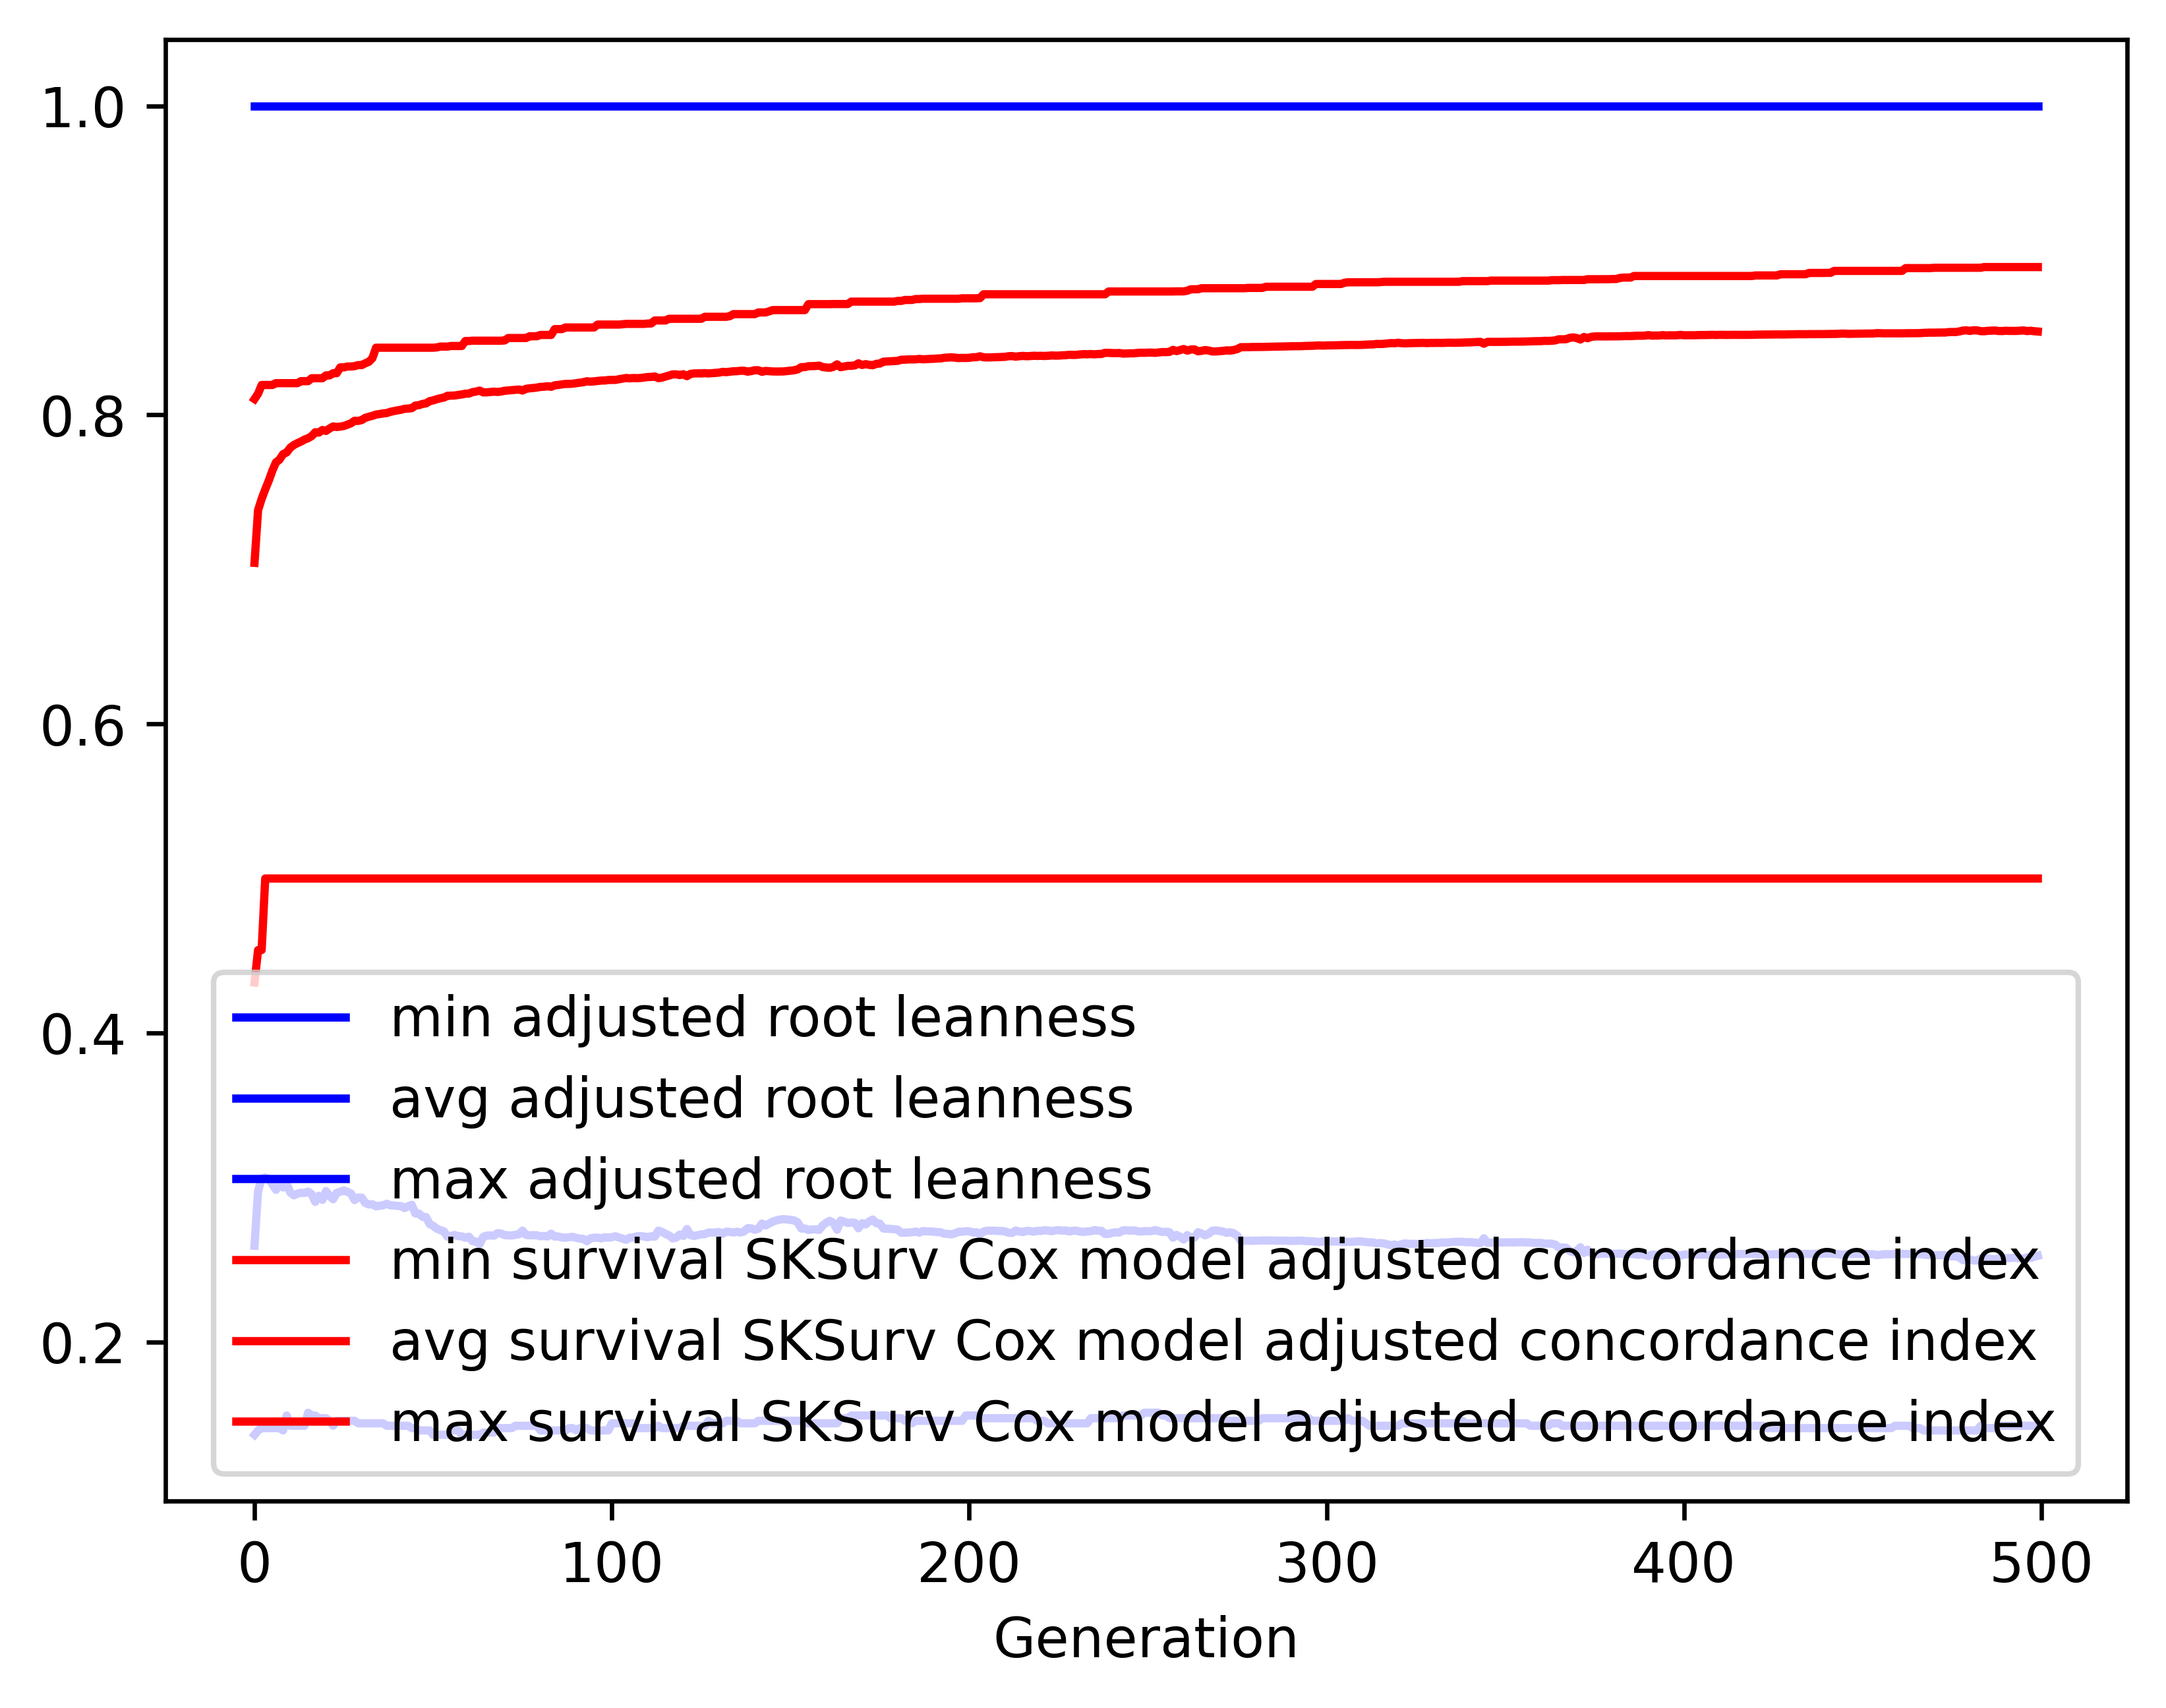

The table this chart was drawn from, first rows:
gen, evals, gen_feats, explored, adjusted root leanness_min, adjusted root leanness_avg, adjusted root leanness_max, adjusted root leanness_std, survival SKSurv Cox model adjusted conco…, survival SKSurv Cox model adjusted conco…, survival SKSurv Cox model adjusted conco…, survival SKSurv Cox model adjusted conco…
0, 500, 98, 98, 0.14, 0.2623, 1.0, 0.1656, 0.4327, 0.7043, 0.8103, 0.07222
1, 514, 336, 336, 0.1429, 0.2977, 1.0, 0.1331, 0.4537, 0.7384, 0.8137, 0.0561
2, 500, 360, 533, 0.1443, 0.3057, 1.0, 0.1398, 0.4537, 0.7457, 0.8194, 0.05546
3, 500, 399, 711, 0.1443, 0.3066, 1.0, 0.1412, 0.5, 0.7518, 0.8194, 0.05404
4, 500, 421, 887, 0.1443, 0.3054, 1.0, 0.1396, 0.5, 0.7575, 0.8194, 0.05061
5, 500, 447, 1043, 0.1443, 0.3021, 1.0, 0.1363, 0.5, 0.7639, 0.8194, 0.04498
6, 500, 450, 1192, 0.1443, 0.2985, 1.0, 0.1348, 0.5, 0.7693, 0.8205, 0.04112
7, 500, 460, 1326, 0.1443, 0.3041, 1.0, 0.1357, 0.5, 0.7711, 0.8205, 0.03996
8, 500, 453, 1443, 0.1429, 0.3001, 1.0, 0.1345, 0.5, 0.7746, 0.8205, 0.03804
9, 500, 431, 1537, 0.1525, 0.3026, 1.0, 0.1344, 0.5, 0.7757, 0.8205, 0.03747
10, 500, 479, 1629, 0.1459, 0.2968, 1.0, 0.1336, 0.5, 0.7787, 0.8205, 0.03684
11, 500, 432, 1709, 0.1459, 0.295, 1.0, 0.1339, 0.5, 0.7805, 0.8205, 0.03635
12, 500, 492, 1788, 0.1459, 0.296, 1.0, 0.1331, 0.5, 0.7817, 0.8205, 0.03582
13, 500, 464, 1856, 0.1459, 0.2966, 1.0, 0.1331, 0.5, 0.7827, 0.8218, 0.03569
14, 500, 515, 1929, 0.1459, 0.2965, 1.0, 0.1331, 0.5, 0.784, 0.8218, 0.03562
15, 500, 502, 1989, 0.1543, 0.2974, 1.0, 0.1326, 0.5, 0.7849, 0.8218, 0.03521
16, 500, 514, 2050, 0.1525, 0.2957, 1.0, 0.1336, 0.5, 0.7863, 0.8237, 0.03543
17, 500, 493, 2094, 0.1525, 0.2908, 1.0, 0.1322, 0.5, 0.7888, 0.8237, 0.03471
18, 500, 510, 2147, 0.1508, 0.2947, 1.0, 0.1342, 0.5, 0.7885, 0.8237, 0.03575
19, 500, 487, 2174, 0.1508, 0.292, 1.0, 0.1318, 0.5, 0.7902, 0.8237, 0.03469
20, 500, 522, 2209, 0.1508, 0.2978, 1.0, 0.133, 0.5, 0.7896, 0.8256, 0.0362
21, 500, 492, 2233, 0.1491, 0.2946, 1.0, 0.1338, 0.5, 0.7912, 0.8256, 0.03608
22, 500, 482, 2261, 0.1459, 0.2924, 1.0, 0.1327, 0.5, 0.7925, 0.827, 0.03521
23, 500, 524, 2295, 0.1491, 0.2966, 1.0, 0.1332, 0.5, 0.7922, 0.827, 0.03591
24, 500, 512, 2320, 0.1491, 0.2973, 1.0, 0.133, 0.5, 0.7924, 0.8307, 0.03606
25, 500, 504, 2346, 0.1491, 0.2981, 1.0, 0.1325, 0.5, 0.7928, 0.8307, 0.03615
26, 500, 517, 2366, 0.1491, 0.2973, 1.0, 0.1332, 0.5, 0.7937, 0.8313, 0.03623
27, 500, 519, 2383, 0.1491, 0.2961, 1.0, 0.1337, 0.5, 0.7946, 0.8313, 0.03639
28, 500, 523, 2403, 0.1491, 0.2919, 1.0, 0.1329, 0.5, 0.7962, 0.8316, 0.03576
29, 500, 527, 2418, 0.1474, 0.2936, 1.0, 0.1347, 0.5, 0.7961, 0.8322, 0.03673
30, 500, 505, 2428, 0.1474, 0.2935, 1.0, 0.135, 0.5, 0.7967, 0.8322, 0.03671
31, 500, 522, 2435, 0.1474, 0.2901, 1.0, 0.1332, 0.5, 0.7981, 0.8334, 0.03574
32, 500, 553, 2446, 0.1474, 0.2891, 1.0, 0.1339, 0.5, 0.7988, 0.8344, 0.03592
33, 500, 528, 2458, 0.1474, 0.2892, 1.0, 0.1338, 0.5, 0.7994, 0.8367, 0.03607
34, 500, 542, 2463, 0.1474, 0.2879, 1.0, 0.1345, 0.5, 0.8002, 0.8435, 0.03617
35, 500, 529, 2469, 0.1474, 0.2882, 1.0, 0.1345, 0.5, 0.8006, 0.8435, 0.0362
36, 500, 549, 2472, 0.1474, 0.2885, 1.0, 0.1342, 0.5, 0.8009, 0.8435, 0.03627
37, 500, 535, 2477, 0.1459, 0.2895, 1.0, 0.1336, 0.5, 0.8012, 0.8435, 0.03632
38, 500, 535, 2486, 0.1459, 0.2885, 1.0, 0.1341, 0.5, 0.802, 0.8435, 0.03646
39, 500, 580, 2491, 0.1459, 0.2884, 1.0, 0.1341, 0.5, 0.8025, 0.8435, 0.03622
40, 500, 558, 2495, 0.1459, 0.2882, 1.0, 0.1343, 0.5, 0.8029, 0.8435, 0.03633
41, 500, 531, 2502, 0.1459, 0.288, 1.0, 0.1344, 0.5, 0.8033, 0.8435, 0.03648
42, 500, 518, 2505, 0.1459, 0.2867, 1.0, 0.1349, 0.5, 0.804, 0.8435, 0.03664
43, 500, 546, 2507, 0.1459, 0.2879, 1.0, 0.1345, 0.5, 0.8041, 0.8435, 0.0364
44, 500, 528, 2510, 0.1443, 0.2888, 1.0, 0.134, 0.5, 0.8044, 0.8435, 0.03646
45, 500, 511, 2512, 0.1443, 0.2832, 1.0, 0.1325, 0.5, 0.806, 0.8435, 0.03582
46, 500, 556, 2515, 0.1429, 0.2832, 1.0, 0.1326, 0.5, 0.8063, 0.8435, 0.03592
47, 500, 552, 2518, 0.1429, 0.2811, 1.0, 0.1338, 0.5, 0.8071, 0.8435, 0.03617
48, 500, 538, 2521, 0.1429, 0.2809, 1.0, 0.1341, 0.5, 0.8074, 0.8435, 0.03631
49, 500, 547, 2522, 0.1429, 0.2764, 1.0, 0.1318, 0.5, 0.8089, 0.8435, 0.03548
50, 500, 537, 2523, 0.14, 0.2752, 1.0, 0.1326, 0.5, 0.8094, 0.8435, 0.03568
51, 500, 520, 2525, 0.14, 0.2734, 1.0, 0.1332, 0.5, 0.8102, 0.8437, 0.03584
52, 500, 539, 2525, 0.14, 0.2725, 1.0, 0.1326, 0.5, 0.8108, 0.8442, 0.03585
53, 500, 552, 2526, 0.14, 0.2717, 1.0, 0.1326, 0.5, 0.8112, 0.8442, 0.03596
54, 500, 534, 2526, 0.14, 0.2682, 1.0, 0.1309, 0.5, 0.8124, 0.8442, 0.03521
55, 500, 543, 2526, 0.1429, 0.2687, 1.0, 0.1306, 0.5, 0.8125, 0.8446, 0.03524
56, 500, 512, 2526, 0.1429, 0.2693, 1.0, 0.1303, 0.5, 0.8125, 0.8446, 0.03529
57, 500, 553, 2526, 0.1429, 0.2686, 1.0, 0.1308, 0.5, 0.8129, 0.8446, 0.03522
58, 500, 565, 2527, 0.14, 0.2684, 1.0, 0.1309, 0.5, 0.8132, 0.8446, 0.03532
59, 500, 550, 2527, 0.14, 0.2675, 1.0, 0.1308, 0.5, 0.8137, 0.8478, 0.03539
... 440 more rows
